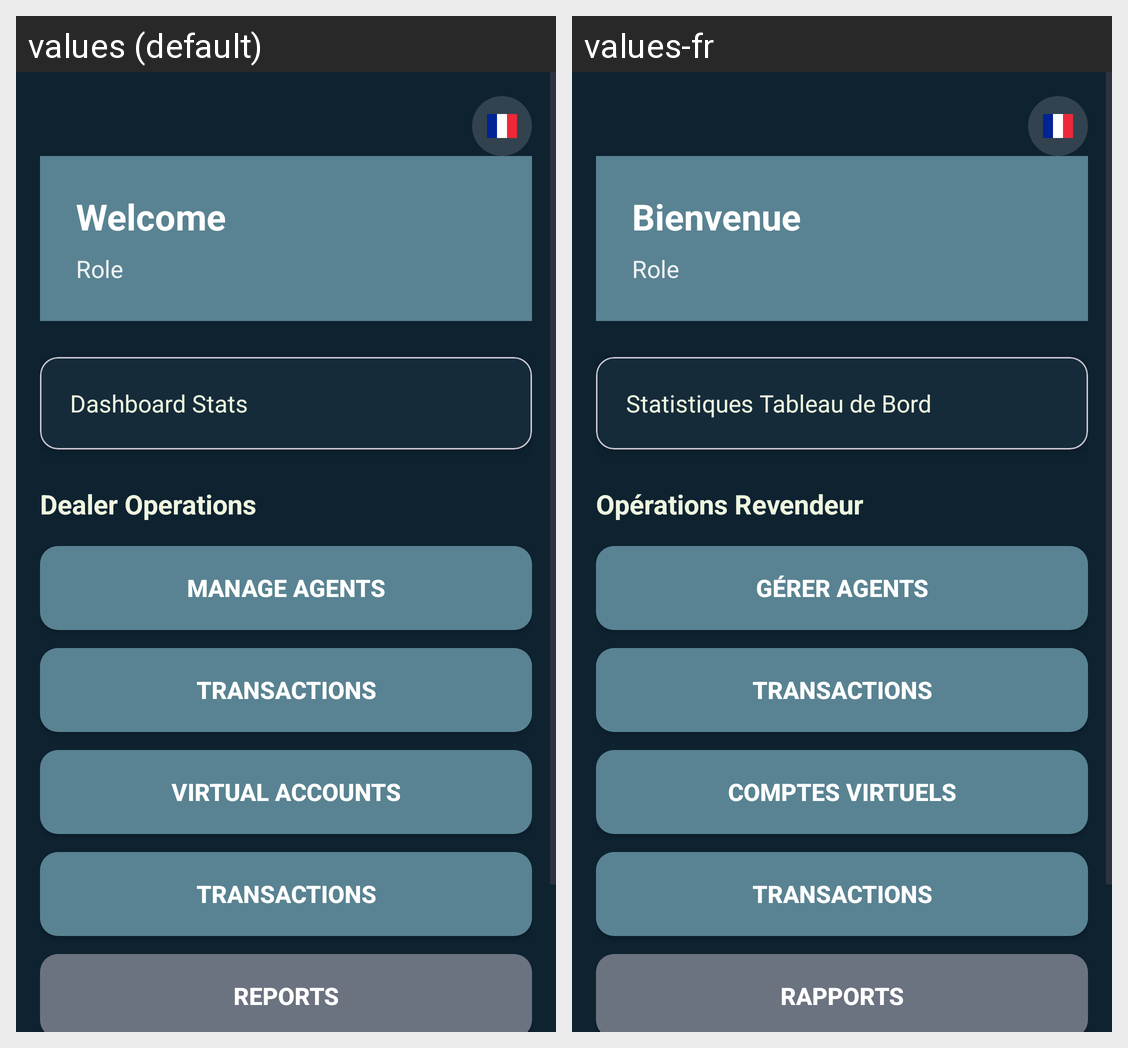

Strings drawn on this Android screen and how each of the app's shown locales translates them:
Android screen res/layout/activity_dealer_dashboard_old.xml rendered under 2 locales, left to right: values (default), values-fr. Device: Nexus 5 (rendered at 1080×1920; each locale shown at half size, 540×960, under a caption strip naming it); theme Theme.MyApplication.
Strings drawn on this screen, with the default value and each locale's value (text and hints the layout hard-codes, and strings that could not be matched under every locale, appear in the picture but are not listed):

welcome
  values: Welcome
  values-fr: Bienvenue

role
  values: Role
  values-fr: Role  [not translated; the default value is used]

dashboard_stats
  values: Dashboard Stats
  values-fr: Statistiques Tableau de Bord

dealer_operations
  values: Dealer Operations
  values-fr: Opérations Revendeur

manage_agents
  values: Manage Agents
  values-fr: Gérer Agents

cash_register
  values: Transactions
  values-fr: Transactions

virtual_accounts
  values: Virtual Accounts
  values-fr: Comptes Virtuels

transactions
  values: Transactions
  values-fr: Transactions

reports
  values: Reports
  values-fr: Rapports
